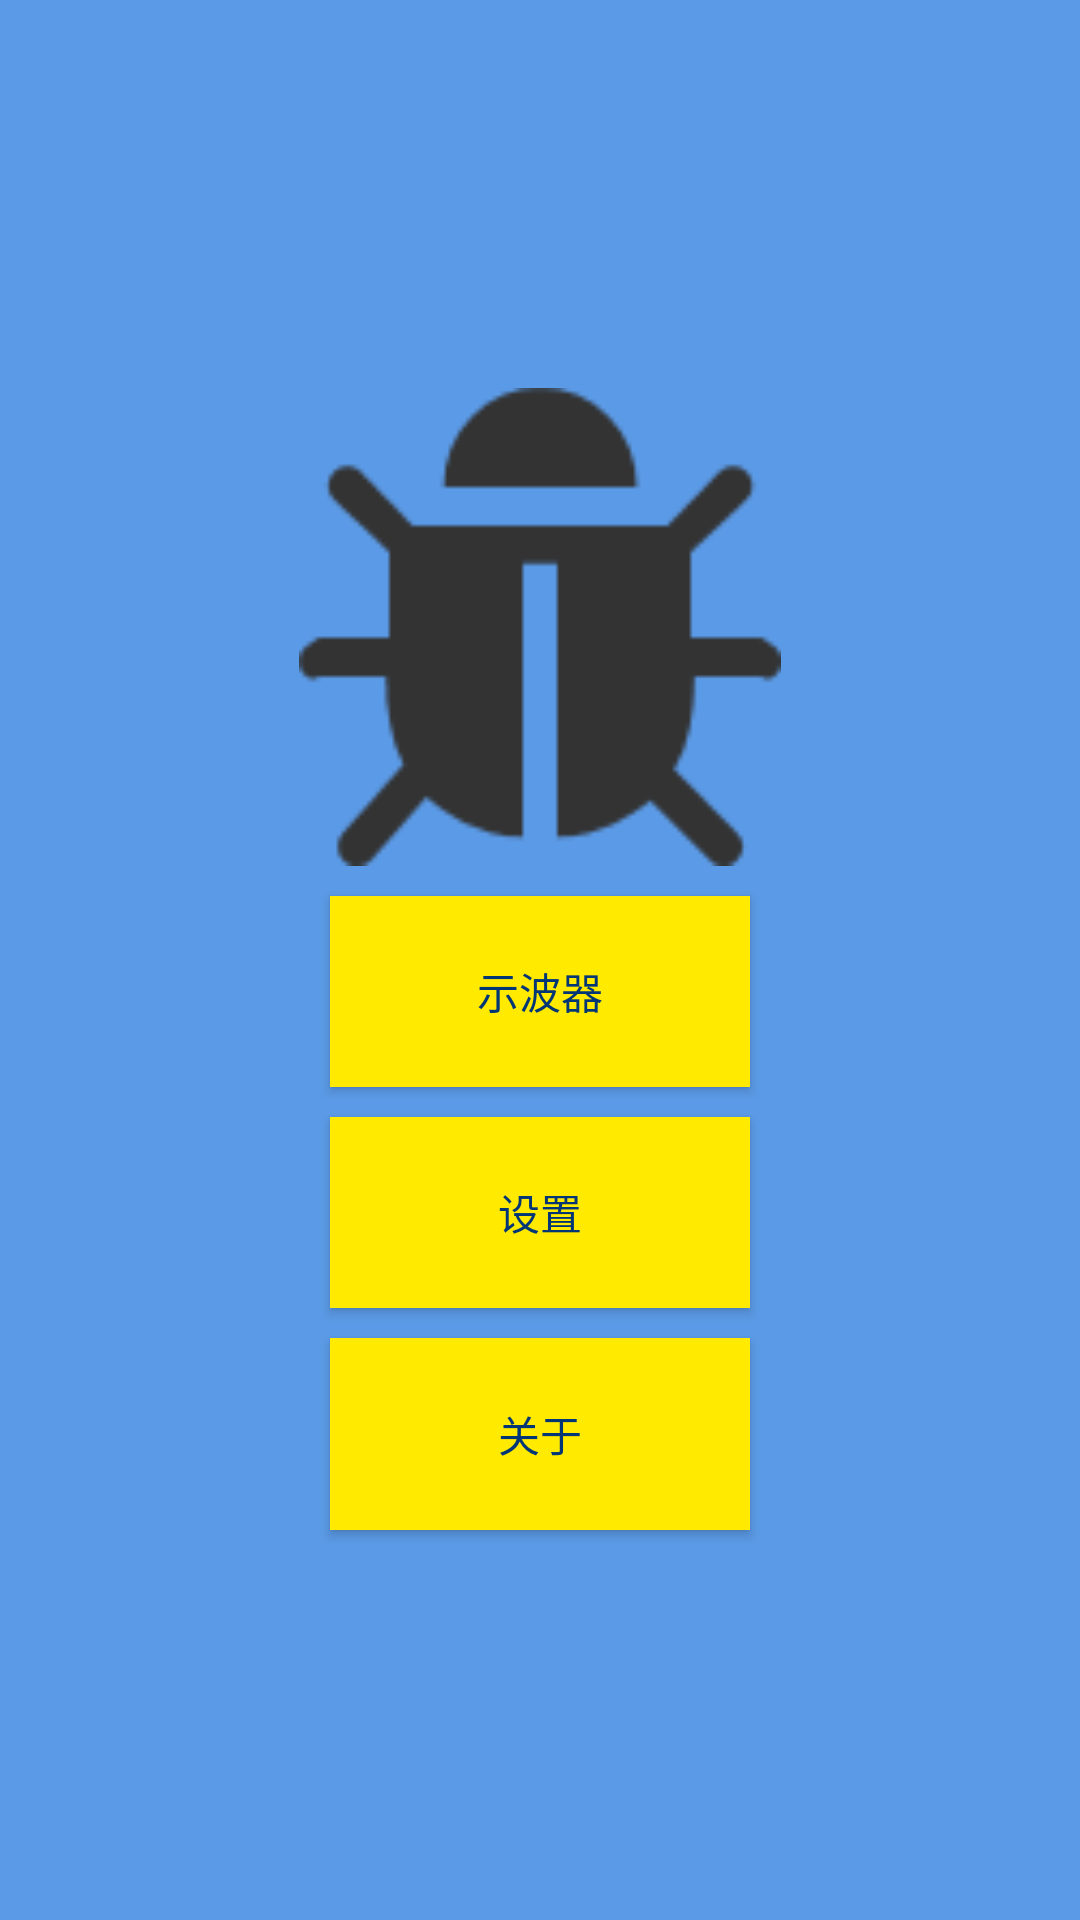

Reconstruct the res/layout file that produces this screen, plus the resources it refers to.
<!-- AndroidManifest.xml: application theme BlueTheme -->
<!-- res/layout/activity_main.xml -->
<?xml version="1.0" encoding="utf-8"?>
<LinearLayout xmlns:android="http://schemas.android.com/apk/res/android"
    xmlns:tools="http://schemas.android.com/tools"
    android:id="@+id/activity_main"
    android:layout_width="match_parent"
    android:layout_height="match_parent"
    android:paddingBottom="@dimen/activity_vertical_margin"
    android:paddingLeft="@dimen/activity_horizontal_margin"
    android:paddingRight="@dimen/activity_horizontal_margin"
    android:paddingTop="@dimen/activity_vertical_margin"
    android:layout_margin="@dimen/activity_vertical_margin"
    android:background="?attr/colorMainBackground"
    android:orientation="vertical">

    <Button
        android:layout_width="match_parent"
        android:layout_height="0dp"
        android:visibility="invisible"
        android:layout_weight="15" />

        <ImageView
        android:layout_width="match_parent"
        android:layout_height="0dp"
        android:layout_weight="20"
        android:id="@+id/view"
        android:src="@drawable/u2" />

        <Button
            android:layout_width="match_parent"
            android:layout_height="0dp"
            android:layout_weight="8"
            android:id="@+id/main_btn_scope"
            android:background="@drawable/selector1"
            android:text="@string/Scope"
            android:textColor="?attr/colorMainTextButton"
            android:layout_marginTop="@dimen/activity_vertical_margin"
            android:layout_gravity="center_horizontal"
            android:layout_marginLeft="100dp"
            android:layout_marginRight="100dp"/>

        <Button

            android:layout_width="match_parent"
            android:layout_height="0dp"
            android:layout_weight="8"
            android:id="@+id/main_btn_set"
            android:background="@drawable/selector1"
            android:text="@string/Settings"
            android:textColor="?attr/colorMainTextButton"
            android:layout_marginTop="@dimen/activity_vertical_margin"
            android:layout_gravity="center_horizontal"
            android:layout_marginLeft="100dp"
            android:layout_marginRight="100dp" />

        <Button
            android:layout_width="match_parent"
            android:layout_height="0dp"
            android:layout_weight="8"
            android:id="@+id/main_btn_about"
            android:background="@drawable/selector1"
            android:text="@string/About"
            android:textColor="?attr/colorMainTextButton"
            android:layout_marginTop="@dimen/activity_vertical_margin"
            android:layout_gravity="center_horizontal"
            android:layout_marginLeft="100dp"
            android:layout_marginRight="100dp" />

        <Button
            android:layout_width="match_parent"
            android:layout_height="0dp"
            android:visibility="invisible"
            android:layout_weight="15" />



</LinearLayout>
<!-- resources referenced by this layout -->
<resources>
  <dimen name="activity_horizontal_margin">10dp</dimen>
  <dimen name="activity_vertical_margin">10dp</dimen>
  <!-- drawable selector1 (drawable) -->
  <?xml version="1.0" encoding="utf-8"?>
  <selector xmlns:android="http://schemas.android.com/apk/res/android">
  
  <item android:state_pressed="true" android:drawable="@color/light_button" />
  <item android:state_pressed="false" android:drawable="@color/colorButton" />
  <item android:state_focused="true" android:drawable="@color/light_button" />
  <item android:state_focused="false" android:drawable="@color/colorButton" />
  
  </selector>
  <!-- drawable u2: png bitmap (drawable, 2759 bytes) -->
  <string name="About">关于</string>
  <string name="Scope">示波器</string>
  <string name="Settings">设置</string>
  <style name="BlueTheme" parent="Theme.AppCompat.Light.DarkActionBar">
          
          <item name="colorPrimary">#5b9ae6</item>
          <item name="colorPrimaryDark">#014ba6</item>
          <item name="colorAccent">#0077ff</item>
  
          <item name="colorMainTextButton">#003576</item>
          <item name="colorMainBackground">#5b9ae6</item>
  
          <item name="colorAboutText">#ffffff</item>
          <item name="colorAboutBackground">#5c9be6</item>
  
          <item name="colorSetTextA">#034da7</item>
          <item name="colorSetTextB">#d30b0b0b</item>
          <item name="colorSetBackground">#53d6e4f4</item>
  
          <item name="colorScopeScopeBackground">#0c0c0c</item>
          <item name="colorScopeTextA">#0c0c0c</item>
          <item name="colorScopeSpinner">#b5b5b5</item>
          <item name="colorScopeTextB">#0c0c0c</item>
          <item name="colorScopeTextBackground">#dcdcdc</item>
          <item name="colorScopeTextButton">#0c0c0c</item>
          <item name="colorScopeBackground">#ffffff</item>
      </style>
  <color name="light_button">#00ffea02</color>
  <color name="colorButton">#ffea00</color>
</resources>
